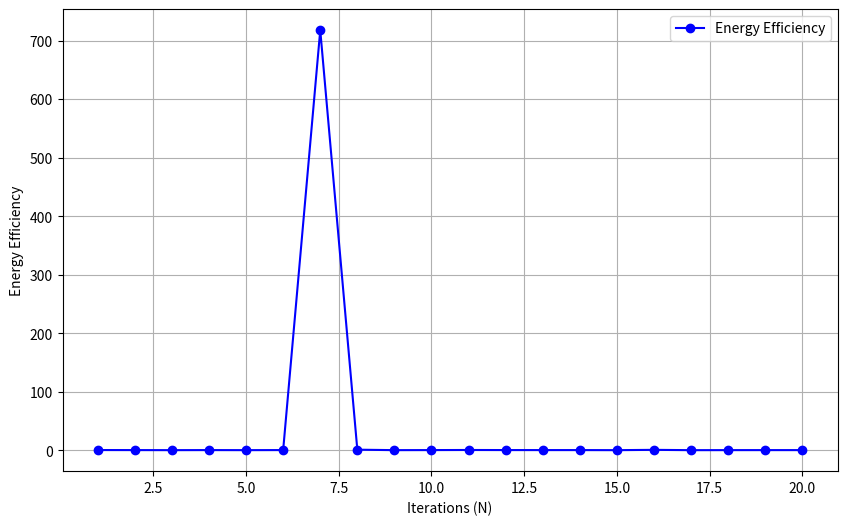

Recreate this plot in Python.

import numpy as np
import matplotlib.pyplot as plt

# Parameters
MB = 2  # Number of antennas at BS
KI = 2  # Number of IR nodes
KE = 4  # Number of ER nodes
N = 20   # Number of reflecting elements in RIS
Pmax = 10  # Maximum transmit power available at BS in Watts
Rmin = 0.2  # Minimum rate for IR nodes in bits/s/Hz
Jmin = 20e-3  # Minimum harvested energy for ER nodes in Watts

# Fixed positions
position_BS = np.array([0, 0])
position_RIS = np.array([5, 2])
position_IRs = np.array([30, 0]) + np.random.randn(KI, 2)
position_ERs = np.array([5, 0]) + np.random.randn(KE, 2)

# Rician fading channel
def rician_channel(size, rician_factor):
    K = rician_factor
    los_component = (np.random.randn(*size) + 1j * np.random.randn(*size)) * np.sqrt(K / (K + 1))
    nlos_component = (np.random.randn(*size) + 1j * np.random.randn(*size)) * np.sqrt(1 / (K + 1))
    return los_component + nlos_component

# Rayleigh fading channel
def rayleigh_channel(size):
    return (np.random.randn(*size) + 1j * np.random.randn(*size)) * np.sqrt(1 / 2)

# The term np.sqrt(1 / 2) is used in the generation of Rayleigh fading channel coefficients
# to normalize the power of the fading channels.

# Channel gains
rician_factor = 1  # Example Rician factor
hk_b = rayleigh_channel((MB, KI))
gl_b = rayleigh_channel((MB, KE))
hk_r = rician_channel((N, KI), rician_factor)
gl_r = rician_channel((N, KE), rician_factor)
H = rician_channel((N, MB), rician_factor)


# Phase shift matrix Φ construction
theta = np.random.rand(N)  # Random phase shift angles (νi)
phi = 2 * np.pi * np.random.rand(N)  # Random phase shift angles (ϕi)
Phi = np.diag(np.exp(1j * phi))  # Diagonal matrix of phase shifts

# Transmit power vector
pk = np.random.randn(MB, KI) + 1j * np.random.randn(MB, KI)  # Power vector for BS to IR nodes

# Combined information symbol
vk = np.random.randn(KI, 1) + 1j * np.random.randn(KI, 1)  # Information symbols for IR nodes
s = pk @ vk  # Combined symbol transmitted to all IR nodes, should be (MB, 1)

# Additive noise at ER nodes
ue = np.random.randn(KE, 1) + 1j * np.random.randn(KE, 1)


def compute_received_signal( hk_b, hk_r, gl_b, gl_r, H, Phi, s, ue ):
    # Initialize an array to store received signals for all IR nodes
    received_signals = []

    # Determine the number of IR nodes (KI) and ER nodes (KE)
    KI = hk_b.shape[1]
    KE = gl_b.shape[1]

    # Compute received signal for each IR node
    for k in range(KI):
        gH_lb = hk_b[:, k].conj().T  # Conjugate transpose of BS to IR node channel gain
        gH_lr_Phi = np.dot(hk_r[:, k].conj().T, Phi.conj().T) # Conjugate transpose of RIS to IR node channel gain with Phi
        y_I_k = np.dot(gH_lb, s) + np.dot(gH_lr_Phi, H @ s) + ue  # Received signal at k-th IR node
        received_signals.append(y_I_k)

    return received_signals

# Compute received signals for all IR nodes


received_signals_IR = compute_received_signal(hk_b, hk_r, gl_b, gl_r, H, Phi, s, ue)

# Print received signals for all IR nodes
for k in range(len(received_signals_IR)):
    print(f"Received signal at IR node {k + 1}:\n", received_signals_IR[k])


# Compute P_k for all k
P_k = []
for k in range(KI):
    P_k.append(np.trace(np.outer(pk[:, k], np.conj(pk[:, k]))))


# Sum of P_k
total_transmit_power = np.sum(P_k)

# Apply power constraint
if total_transmit_power > Pmax:
    scaling_factor = np.sqrt(Pmax / total_transmit_power)
    pk = pk * scaling_factor
    P_k = [P * scaling_factor**2 for P in P_k]

print(f"Transmit power vector pk after applying power constraint:\n{pk}")
print("---------------------------------------------------------------------------------------------------------------")

# Printing other parameters for verification
print("\nBS to IR channel gains (hk_b):\n", hk_b)
print("---------------------------------------------------------------------------------------------------------------")

print("\nRIS to IR channel gains (hk_r):\n", hk_r)
print("---------------------------------------------------------------------------------------------------------------")

print("\nBS to ER channel gains (gl_b):\n", gl_b)
print("---------------------------------------------------------------------------------------------------------------")

print("\nRIS to ER channel gains (gl_r):\n", gl_r)
print("---------------------------------------------------------------------------------------------------------------")

print("\nBS to RIS channel gain (H):\n", H)
print("---------------------------------------------------------------------------------------------------------------")

print("\nPhase shift matrix (Phi):\n", Phi)
print("---------------------------------------------------------------------------------------------------------------")

print("\nTransmit power vector (pk):\n", pk)
print("---------------------------------------------------------------------------------------------------------------")

print("\nCombined information symbols (vk):\n", vk)
print("---------------------------------------------------------------------------------------------------------------")



# Function to compute the received signal at each ER node and the harvested energy
def compute_received_signal_and_energy(gl_b, gl_r, H, Phi, pk, ue, kappa):
    received_signals_ER = []
    harvested_energy = []

# .T: This transposes the result of theta.conj(). Transposition switches the rows and columns of a matrix.
# θ^H represents the Hermitian transpose (conjugate transpose) of θ.
# θ = [θ1, · · · , θN ]^T
    for l in range(KE):
        # Received signal at l-th ER node
        gH_lb = gl_b[:, l].conj().T  # Conjugate transpose of BS to ER node l channel gain
        gH_lr_Phi = np.dot(gl_r[:, l].conj().T, Phi)  # Conjugate transpose of RIS to ER node l channel gain with Phi
        y_E_l = np.dot(gH_lb + np.dot(gH_lr_Phi, H), pk) + ue[l]
        received_signals_ER.append(y_E_l)

        # Harvested energy at l-th ER node
        M_l = np.dot(np.diag(gl_r[:, l].conj()), H)  # Cascaded channel
        harvested_energy_l = kappa * np.sum(
            [np.abs(np.dot(gH_lb + np.dot(theta.conj().T, M_l), pk[:, k])) ** 2 for k in range(KI)])
        harvested_energy.append(harvested_energy_l)

    return received_signals_ER, harvested_energy


# Define harvesting efficiency
kappa = 0.5

# Compute received signals and harvested energy for all ER nodes
received_signals_ER, harvested_energy = compute_received_signal_and_energy(gl_b, gl_r, H, Phi, pk, ue, kappa)


print("---------------------------------------------------------------------------------------------------------------")
print("Received Signal at each ER node and Energy Harvested ")
print("---------------------------------------------------------------------------------------------------------------")

# Print received signals and harvested energy
for l in range(KE):
    print(f"Received signal at ER node {l + 1}:\n", received_signals_ER[l])
    print(f"Harvested energy at ER node {l + 1}: {harvested_energy[l]}")

# Sum harvested power across all ER nodes
total_harvested_power = np.sum(harvested_energy)
print(f"\nTotal harvested power across all ER nodes: {total_harvested_power}")


# Check if harvested energy meets the minimum requirement
if all(energy >= Jmin for energy in harvested_energy):
    print("All ER nodes meet the minimum harvested energy requirement.")
else:
    print("Not all ER nodes meet the minimum harvested energy requirement.")


print("---------------------------------------------------------------------------------------------------------------")


def compute_sinr_and_rate(hk_b, hk_r, H, Phi, pk, sigma_epsilon):
    sinr_values = []
    rate_values = []

    for k in range(KI):
        gk_b = hk_b[:, k]
        gk_r = np.dot(hk_r[:, k].conj(), Phi)
        gk = gk_b + np.dot(gk_r, H)
        pk_k = pk[:, k][:, np.newaxis]

        numerator = np.abs(np.dot(gk.conj(), pk_k)) ** 2

        interference_sum = 0
        for i in range(KI):
            if i != k:
                gi_b = hk_b[:, i]
                gi_r = np.dot(hk_r[:, i].conj(), Phi)
                gi = gi_b + np.dot(gi_r, H)
                pk_i = pk[:, i][:, np.newaxis]
                interference_sum += np.abs(np.dot(gi.conj(), pk_i)) ** 2

        sinr_k = numerator / (interference_sum + sigma_epsilon)
        sinr_values.append(sinr_k.item())

        rate_k = np.log2(1 + sinr_k.item())
        rate_values.append(rate_k)

    sum_rate = np.sum(rate_values)

    return sinr_values, rate_values, sum_rate




pk = np.random.randn(MB, KI) + 1j * np.random.randn(MB, KI)

sigma_epsilon = 1e-3

sinr_values, rate_values, sum_rate = compute_sinr_and_rate(hk_b, hk_r, H, Phi, pk, sigma_epsilon)

for k in range(KI):
    print(f"IR node {k + 1}:")
    print(f"  SINR: {sinr_values[k]}")
    print(f"  Rate: {rate_values[k]} bits/s/Hz")
    print()

print(f"Sum Rate: {sum_rate} bits/s/Hz")

# Check if SINR meets the minimum rate requirement
if all(rate >= Rmin for rate in rate_values):
    print("All IR nodes meet the minimum rate requirement.")
else:
    print("Not all IR nodes meet the minimum rate requirement.")

print("\nSINR values for all IR nodes:", sinr_values)
print("Rate values for all IR nodes:", rate_values)
print("---------------------------------------------------------------------------------------------------------------")


# Define static power used at the BS and RIS
P_owS_B = 20  # dBm
P_owS_I = 10  # dBm


# Function to compute total power consumed
def compute_total_power_consumed(pk, P_owS_B, P_owS_I):
    total_power = np.sum([np.trace(np.outer(pk[:, k], pk[:, k].conj().T)) for k in range(KI)])
    total_power += P_owS_B + P_owS_I
    return total_power



# Compute total power consumed
total_power_consumed = np.abs(compute_total_power_consumed(pk, P_owS_B, P_owS_I))


# Compute energy efficiency
energy_efficiency = np.abs(sum_rate / total_power_consumed)

print("---------------------------------------------------------------------------------------------------------------")

print(f"Total power consumed: {total_power_consumed}")
print(f"Energy efficiency:{energy_efficiency}")

print("****************************************************************************************************************")


# Compute energy efficiency
delta_m_values = np.random.rand(N)  # Example random delta_m values for each iteration
energy_efficiency = np.sum(rate_values) / (total_power_consumed * delta_m_values)

# Plotting efficiency vs iterations and delta_m vs iterations
plt.figure(figsize=(10, 6))
iterations = range(1, N +1) 

# Plot energy efficiency
plt.plot(iterations, energy_efficiency, marker='o', linestyle='-', color='b', label='Energy Efficiency')
plt.xlabel('Iterations (N)')
plt.ylabel('Energy Efficiency')
plt.grid(True)
plt.legend()
plt.show()
